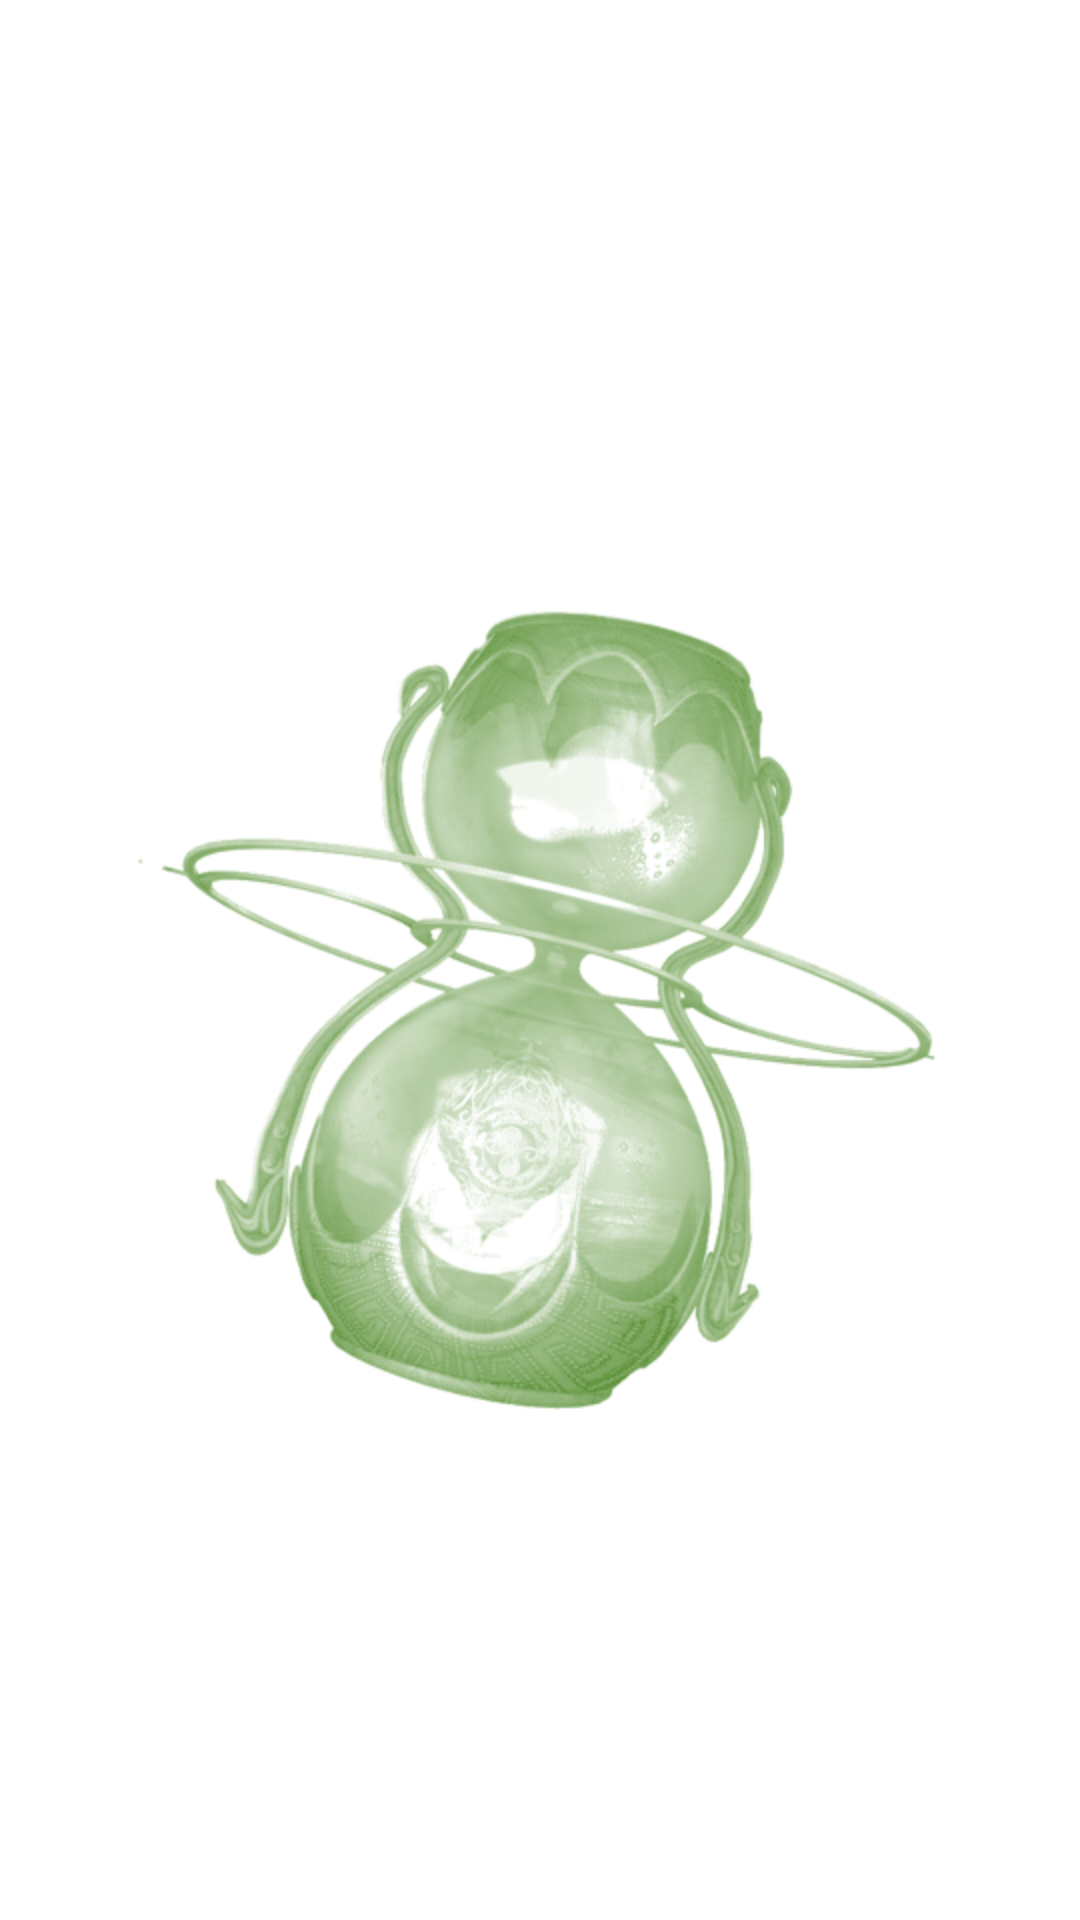

The Android layout XML behind this screen, and the referenced resources:
<!-- AndroidManifest.xml: application theme AppTheme -->
<!-- res/layout/activity_start.xml -->
<RelativeLayout xmlns:android="http://schemas.android.com/apk/res/android"
    xmlns:tools="http://schemas.android.com/tools"
    android:layout_width="match_parent"
    android:layout_height="match_parent"
    android:background="@drawable/plain"
    android:paddingBottom="@dimen/activity_vertical_margin"
    android:paddingLeft="@dimen/activity_horizontal_margin"
    android:paddingRight="@dimen/activity_horizontal_margin"
    android:paddingTop="@dimen/activity_vertical_margin"
    tools:context=".Start" >

     <ImageView
            android:id="@+id/animation"
            android:layout_width="wrap_content"
            android:layout_height="wrap_content"
            android:layout_centerVertical="true"
            android:layout_centerHorizontal="true"
            android:layout_marginBottom="60dp"
            android:src="@drawable/hourglass" />
     
        <TextView
            android:id="@+id/goText"
            android:layout_width="200dp"
            android:layout_height="wrap_content"
            android:layout_centerVertical="true"
            android:layout_centerHorizontal="true"
            android:layout_marginBottom="155dp"
            android:gravity="center"
            android:textSize="100sp" />

</RelativeLayout>
<!-- resources referenced by this layout -->
<resources>
  <!-- drawable hourglass (drawable-hdpi) -->
  <?xml version="1.0" encoding="utf-8"?>
  <animation-list xmlns:android="http://schemas.android.com/apk/res/android"
      android:oneshot="false">
      <item android:drawable="@drawable/a" android:duration="400" />
      <item android:drawable="@drawable/b" android:duration="400" />
      <item android:drawable="@drawable/c" android:duration="400" />
      <item android:drawable="@drawable/d" android:duration="400" />
      <item android:drawable="@drawable/e" android:duration="400" />
      <item android:drawable="@drawable/f" android:duration="400" />
      <item android:drawable="@drawable/g" android:duration="400" />
      <item android:drawable="@drawable/h" android:duration="400" />
      <item android:drawable="@drawable/i" android:duration="400" />
      <item android:drawable="@drawable/j" android:duration="400" />
      <item android:drawable="@drawable/k" android:duration="400" />
      <item android:drawable="@drawable/l" android:duration="400" />
      <item android:drawable="@drawable/m" android:duration="400" />
      <item android:drawable="@drawable/n" android:duration="400" />
      <item android:drawable="@drawable/o" android:duration="400" />
  </animation-list>
  <!-- drawable plain: jpg bitmap (drawable-hdpi, 9207 bytes) -->
  <style name="AppTheme" parent="AppBaseTheme">
          
      </style>
  <!-- drawable a: png bitmap (drawable-hdpi, 145639 bytes) -->
  <!-- drawable b: png bitmap (drawable-hdpi, 158645 bytes) -->
  <!-- drawable c: png bitmap (drawable-hdpi, 138593 bytes) -->
  <!-- drawable d: png bitmap (drawable-hdpi, 124279 bytes) -->
  <!-- drawable e: png bitmap (drawable-hdpi, 124890 bytes) -->
  <!-- drawable f: png bitmap (drawable-hdpi, 148476 bytes) -->
  <!-- drawable g: png bitmap (drawable-hdpi, 152751 bytes) -->
  <!-- drawable h: png bitmap (drawable-hdpi, 146023 bytes) -->
  <!-- drawable i: png bitmap (drawable-hdpi, 147824 bytes) -->
  <!-- drawable j: png bitmap (drawable-hdpi, 143594 bytes) -->
  <!-- drawable k: png bitmap (drawable-hdpi, 123511 bytes) -->
  <!-- drawable l: png bitmap (drawable-hdpi, 90359 bytes) -->
  <!-- drawable m: png bitmap (drawable-hdpi, 123540 bytes) -->
  <!-- drawable n: png bitmap (drawable-hdpi, 140793 bytes) -->
  <!-- drawable o: png bitmap (drawable-hdpi, 149799 bytes) -->
  <style name="AppBaseTheme" parent="android:Theme.Light">
          
      </style>
</resources>
